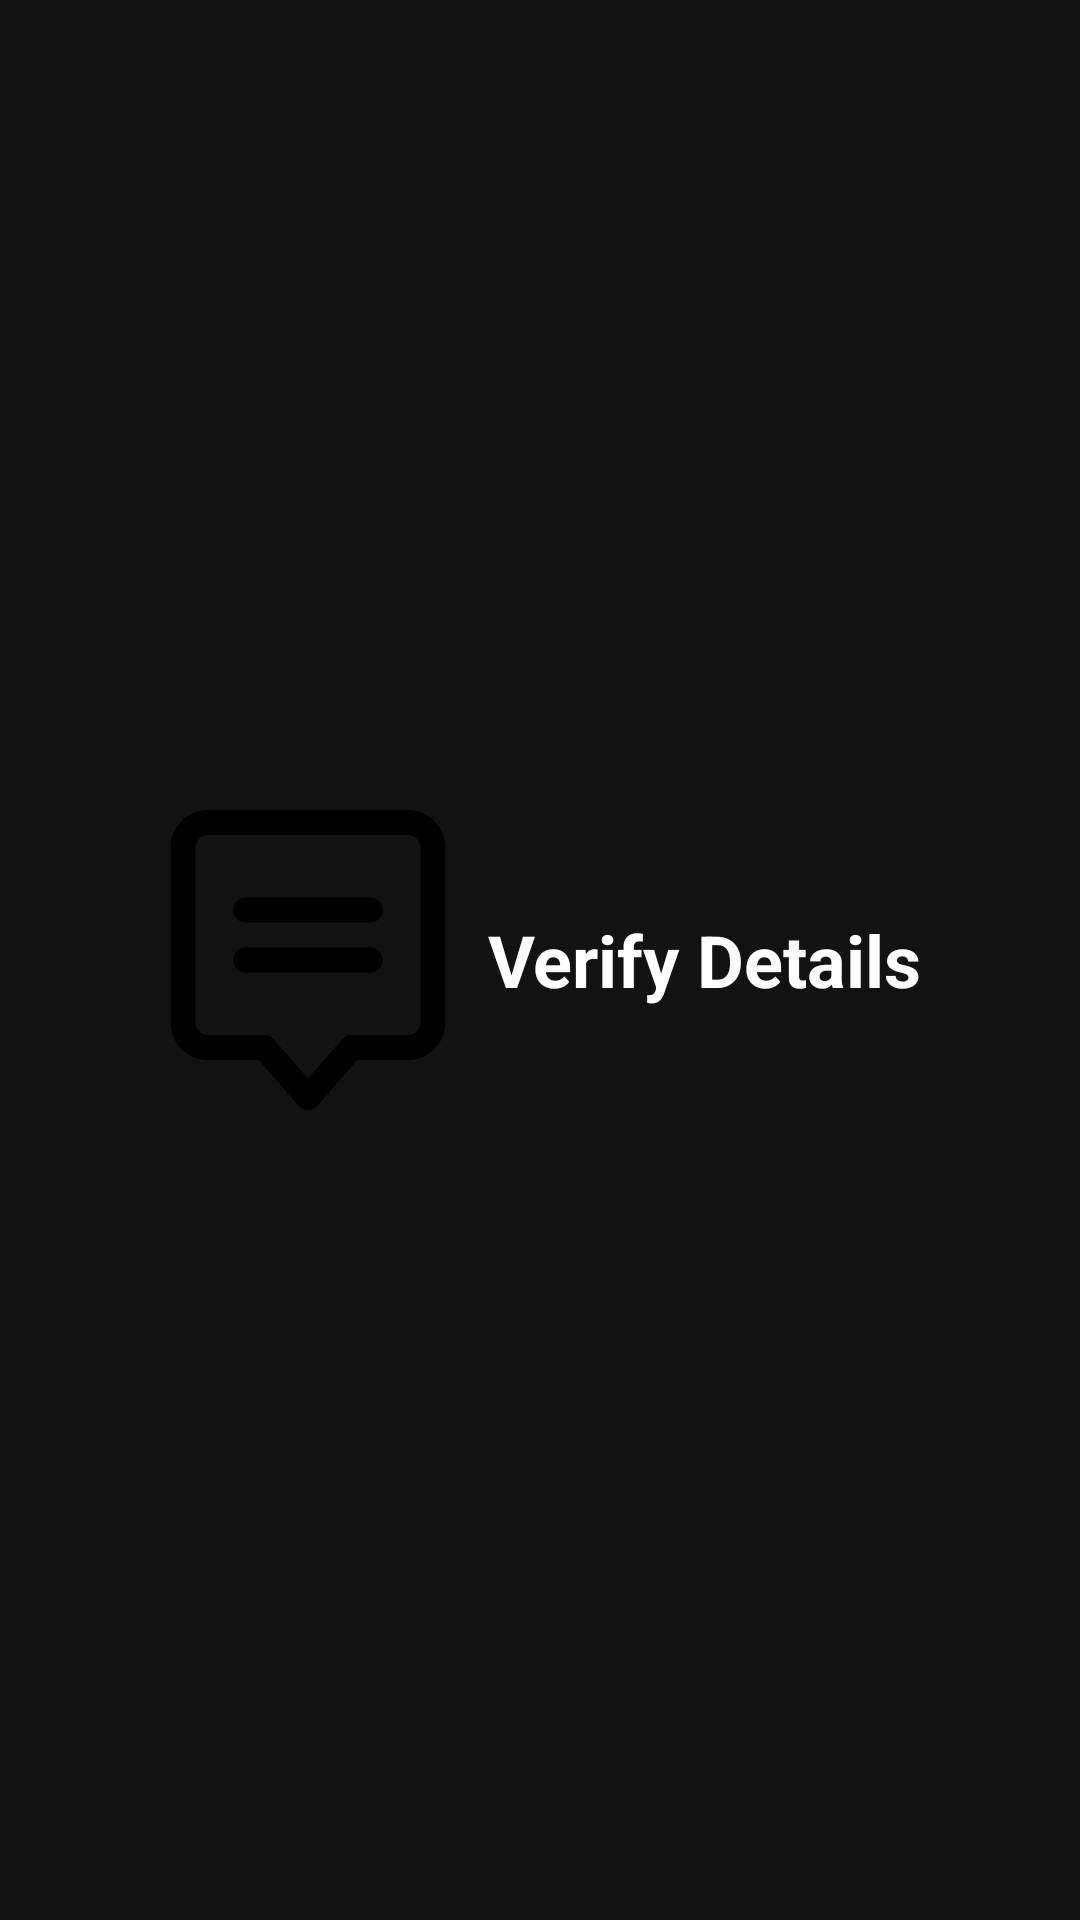

Write the Android layout XML for this screen, with the resource values it uses.
<!-- AndroidManifest.xml: application theme Theme.WhiteCardManagement -->
<!-- res/layout/officer_home_fragment.xml -->
<?xml version="1.0" encoding="utf-8"?>
<RelativeLayout xmlns:android="http://schemas.android.com/apk/res/android"
    android:layout_width="match_parent"
    android:layout_height="match_parent"
    android:background="@drawable/download1">

    <RelativeLayout
        android:id="@+id/relative"
        android:layout_width="wrap_content"
        android:layout_height="wrap_content"
        android:layout_centerHorizontal="true"
        android:layout_centerVertical="true">


    <ImageView
        android:layout_width="@dimen/size_100dp"
        android:layout_height="@dimen/size_100dp"
        android:src="@drawable/view_card_info"
        android:id="@+id/image"
        />

    <TextView
        android:id="@+id/txt"
        android:layout_width="wrap_content"
        android:layout_height="wrap_content"
        android:text="Verify Details"
        android:textSize="@dimen/size_24dp"
        android:textStyle="bold"
        android:layout_marginLeft="@dimen/size_10dp"
        android:layout_centerVertical="true"
        android:textColor="@color/white"
       android:layout_toRightOf="@+id/image"/>
    </RelativeLayout>
</RelativeLayout>
<!-- resources referenced by this layout -->
<resources>
  <color name="white">#FFFFFFFF</color>
  <dimen name="size_100dp">100dp</dimen>
  <dimen name="size_10dp">10dp</dimen>
  <dimen name="size_24dp">24dp</dimen>
  <!-- drawable view_card_info (drawable) -->
  <vector xmlns:android="http://schemas.android.com/apk/res/android"
      android:width="800dp"
      android:height="800dp"
      android:viewportWidth="24"
      android:viewportHeight="24">
    <path
        android:pathData="M11.247,23.659C11.437,23.875 11.712,24 12,24C12.288,24 12.563,23.875 12.753,23.659L15.954,20H20C21.657,20 23,18.657 23,17V3C23,1.343 21.657,0 20,0H4C2.343,0 1,1.343 1,3V17C1,18.657 2.343,20 4,20H8.046L11.247,23.659ZM14.747,18.341L12,21.481L9.253,18.341C9.063,18.125 8.788,18 8.5,18H4C3.448,18 3,17.552 3,17V3C3,2.448 3.448,2 4,2H20C20.552,2 21,2.448 21,3V17C21,17.552 20.552,18 20,18H15.5C15.212,18 14.937,18.125 14.747,18.341ZM7,7C6.448,7 6,7.448 6,8C6,8.552 6.448,9 7,9H17C17.552,9 18,8.552 18,8C18,7.448 17.552,7 17,7H7ZM7,11C6.448,11 6,11.448 6,12C6,12.552 6.448,13 7,13H17C17.552,13 18,12.552 18,12C18,11.448 17.552,11 17,11H7Z"
        android:fillColor="#000000"
        android:fillType="evenOdd"/>
  </vector>
  <style name="Theme.WhiteCardManagement" parent="Theme.MaterialComponents.NoActionBar">
          
          <item name="colorPrimary">@color/purple_500</item>
          <item name="colorPrimaryVariant">@color/purple_700</item>
          <item name="colorOnPrimary">@color/white</item>
          
          <item name="colorSecondary">@color/teal_200</item>
          <item name="colorSecondaryVariant">@color/teal_700</item>
          <item name="colorOnSecondary">@color/black</item>
          
          <item name="android:statusBarColor">?attr/colorPrimaryVariant</item>
          
      </style>
  <color name="purple_500">#FF6200EE</color>
  <color name="purple_700">#FF3700B3</color>
  <color name="teal_200">#FF03DAC5</color>
  <color name="teal_700">#FF018786</color>
  <color name="black">#FF000000</color>
</resources>
